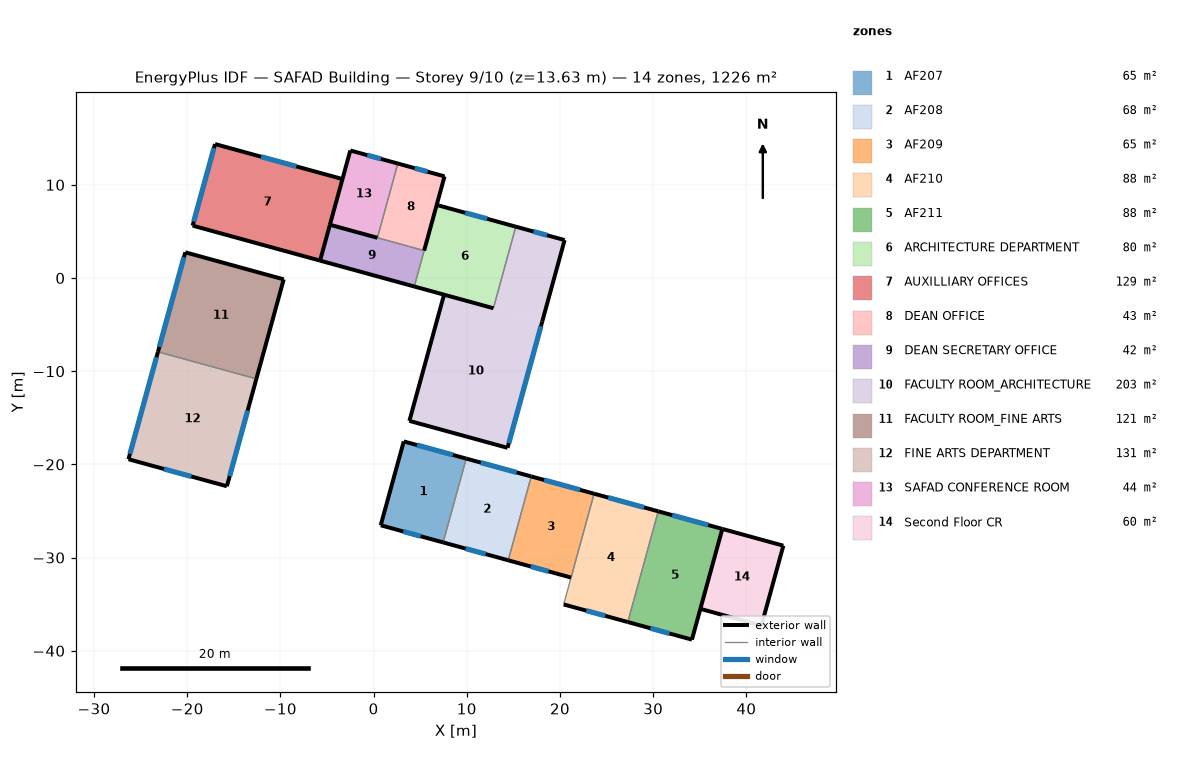
=== STOREY PLAN SPEC (per zone: floor XY polygon, exterior-wall plan segments, windows/doors) ===
zone 1: AF207  (64.8 m²)
  floor: (9.94, -19.38) (7.47, -28.37) (0.77, -26.53) (3.24, -17.54)
  exterior wall: (3.24, -17.54) – (0.77, -26.53)  [9.3 m]
  exterior wall: (0.77, -26.53) – (7.47, -28.37)  [6.9 m]
    window: (3.19, -27.20) – (5.05, -27.71)  [4.5 m²]
  exterior wall: (9.94, -19.38) – (3.24, -17.54)  [6.9 m]
    window: (8.51, -18.99) – (4.66, -17.93)  [2.0 m²]
  interior walls: 1
zone 2: AF208  (67.5 m²)
  floor: (16.92, -21.29) (14.45, -30.29) (7.47, -28.37) (9.94, -19.38)
  exterior wall: (16.92, -21.29) – (9.94, -19.38)  [7.2 m]
    window: (15.35, -20.86) – (11.50, -19.81)  [2.0 m²]
  exterior wall: (7.47, -28.37) – (14.45, -30.29)  [7.2 m]
    window: (9.89, -29.04) – (12.03, -29.63)  [5.2 m²]
  interior walls: 2
zone 3: AF209  (65.2 m²)
  floor: (23.66, -23.15) (21.19, -32.14) (14.45, -30.29) (16.92, -21.29)
  exterior wall: (23.66, -23.15) – (16.92, -21.29)  [7.0 m]
    window: (22.15, -22.73) – (18.29, -21.67)  [2.0 m²]
  exterior wall: (14.45, -30.29) – (21.19, -32.14)  [7.0 m]
    window: (16.87, -30.96) – (18.77, -31.48)  [4.6 m²]
  interior walls: 2
zone 4: AF210  (87.9 m²)
  floor: (30.54, -25.04) (27.28, -36.92) (20.40, -35.03) (23.66, -23.15)
  exterior wall: (20.40, -35.03) – (27.28, -36.92)  [7.1 m]
    window: (22.82, -35.69) – (24.86, -36.25)  [4.9 m²]
  exterior wall: (30.54, -25.04) – (23.66, -23.15)  [7.1 m]
    window: (29.03, -24.62) – (25.17, -23.56)  [2.0 m²]
  interior walls: 2
zone 5: AF211  (87.9 m²)
  floor: (37.42, -26.92) (34.16, -38.80) (27.28, -36.92) (30.54, -25.04)
  exterior wall: (37.42, -26.92) – (30.54, -25.04)  [7.1 m]
    window: (35.91, -26.51) – (32.05, -25.45)  [2.0 m²]
  exterior wall: (27.28, -36.92) – (34.16, -38.80)  [7.1 m]
    window: (29.70, -37.58) – (31.74, -38.14)  [4.9 m²]
  exterior wall: (34.16, -38.80) – (37.42, -26.92)  [12.3 m]
  interior walls: 1
zone 6: ARCHITECTURE DEPARTMENT  (79.9 m²)
  floor: (15.26, 5.51) (12.86, -3.24) (4.37, -0.91) (6.77, 7.84)
  exterior wall: (4.37, -0.91) – (12.86, -3.24)  [8.8 m]
  exterior wall: (15.26, 5.51) – (6.77, 7.84)  [8.8 m]
    window: (12.19, 6.35) – (9.84, 7.00)  [5.7 m²]
  interior walls: 2
zone 7: AUXILLIARY OFFICES  (128.7 m²)
  floor: (-3.34, 10.62) (-5.74, 1.86) (-19.42, 5.62) (-17.01, 14.37)
  exterior wall: (-3.34, 10.62) – (-17.01, 14.37)  [14.2 m]
    window: (-8.29, 11.98) – (-12.07, 13.01)  [9.2 m²]
  exterior wall: (-19.42, 5.62) – (-5.74, 1.86)  [14.2 m]
  exterior wall: (-17.01, 14.37) – (-19.42, 5.62)  [9.1 m]
    window: (-17.13, 13.94) – (-19.30, 6.05)  [19.1 m²]
  interior walls: 1
zone 8: DEAN OFFICE  (43.0 m²)
  floor: (7.61, 10.91) (5.42, 2.94) (0.41, 4.32) (2.60, 12.28)
  exterior wall: (7.61, 10.91) – (2.60, 12.28)  [5.2 m]
    window: (5.80, 11.40) – (4.41, 11.78)  [3.4 m²]
  exterior wall: (5.42, 2.94) – (7.61, 10.91)  [8.3 m]
  interior walls: 2
zone 9: DEAN SECRETARY OFFICE  (41.9 m²)
  floor: (5.42, 2.94) (4.37, -0.91) (-5.74, 1.86) (-4.69, 5.71)
  exterior wall: (-5.74, 1.86) – (4.37, -0.91)  [10.5 m]
  exterior wall: (-4.69, 5.71) – (-5.74, 1.86)  [4.0 m]
  interior walls: 2
zone 10: FACULTY ROOM_ARCHITECTURE  (202.7 m²)
  floor: (20.50, 4.07) (18.09, -4.68) (12.86, -3.24) (15.26, 5.51)
  floor: (18.09, -4.68) (14.37, -18.22) (3.84, -15.33) (7.56, -1.79)
  exterior wall: (20.50, 4.07) – (15.26, 5.51)  [5.4 m]
    window: (18.61, 4.59) – (17.15, 4.99)  [3.5 m²]
  exterior wall: (3.84, -15.33) – (14.37, -18.22)  [10.9 m]
  exterior wall: (18.09, -4.68) – (20.50, 4.07)  [9.1 m]
  exterior wall: (7.56, -1.79) – (3.84, -15.33)  [14.0 m]
  exterior wall: (14.37, -18.22) – (18.09, -4.68)  [14.0 m]
    window: (14.51, -17.72) – (17.95, -5.19)  [26.0 m²]
  interior walls: 2
zone 11: FACULTY ROOM_FINE ARTS  (121.2 m²)
  floor: (-9.65, -0.14) (-12.58, -10.82) (-23.14, -7.92) (-20.20, 2.76)
  exterior wall: (-12.58, -10.82) – (-9.65, -0.14)  [11.1 m]
  exterior wall: (-20.20, 2.76) – (-23.14, -7.92)  [11.1 m]
    window: (-20.35, 2.23) – (-22.99, -7.39)  [23.3 m²]
  exterior wall: (-9.65, -0.14) – (-20.20, 2.76)  [11.0 m]
  interior walls: 1
zone 12: FINE ARTS DEPARTMENT  (130.9 m²)
  floor: (-12.58, -10.82) (-15.74, -22.35) (-26.30, -19.45) (-23.14, -7.92)
  exterior wall: (-23.14, -7.92) – (-26.30, -19.45)  [12.0 m]
    window: (-23.30, -8.50) – (-26.14, -18.87)  [25.2 m²]
  exterior wall: (-15.74, -22.35) – (-12.58, -10.82)  [12.0 m]
    window: (-15.44, -21.26) – (-13.51, -14.22)  [14.6 m²]
  exterior wall: (-26.30, -19.45) – (-15.74, -22.35)  [11.0 m]
    window: (-22.49, -20.49) – (-19.55, -21.30)  [7.1 m²]
  interior walls: 1
zone 13: SAFAD CONFERENCE ROOM  (43.7 m²)
  floor: (2.60, 12.28) (0.41, 4.32) (-4.69, 5.71) (-2.50, 13.68)
  exterior wall: (2.60, 12.28) – (-2.50, 13.68)  [5.3 m]
    window: (0.79, 12.78) – (-0.69, 13.18)  [3.6 m²]
  exterior wall: (-4.69, 5.71) – (0.41, 4.32)  [5.3 m]
  exterior wall: (-2.50, 13.68) – (-4.69, 5.71)  [8.3 m]
  interior walls: 1
zone 14: Second Floor CR  (60.4 m²)
  floor: (43.97, -28.72) (41.61, -37.30) (35.07, -35.50) (37.42, -26.92)
  exterior wall: (43.97, -28.72) – (37.42, -26.92)  [6.8 m]
  exterior wall: (41.61, -37.30) – (43.97, -28.72)  [8.9 m]
  exterior wall: (35.07, -35.50) – (41.61, -37.30)  [6.8 m]
  interior walls: 1

=== DERIVED (storey summary) ===
Building: SAFAD Building
Storey: 9 of 10  (floor level z = 13.63 m)
Storey gross floor area: 1225.7 m²
Zones on this storey: 14
  - AF207: floor 64.8 m²; exterior wall 23.2 m (75.3 m²); 2 window(s) 6.5 m²; WWR 8.7%
  - AF208: floor 67.5 m²; exterior wall 14.5 m (46.9 m²); 2 window(s) 7.2 m²; WWR 15.3%
  - AF209: floor 65.2 m²; exterior wall 14.0 m (45.3 m²); 2 window(s) 6.6 m²; WWR 14.6%
  - AF210: floor 87.9 m²; exterior wall 14.3 m (46.2 m²); 2 window(s) 6.9 m²; WWR 15.0%
  - AF211: floor 87.9 m²; exterior wall 26.6 m (86.2 m²); 2 window(s) 6.9 m²; WWR 8.1%
  - ARCHITECTURE DEPARTMENT: floor 79.9 m²; exterior wall 17.6 m (57.1 m²); 1 window(s) 5.7 m²; WWR 10.0%
  - AUXILLIARY OFFICES: floor 128.7 m²; exterior wall 37.4 m (121.3 m²); 2 window(s) 28.3 m²; WWR 23.3%
  - DEAN OFFICE: floor 43.0 m²; exterior wall 13.5 m (43.6 m²); 1 window(s) 3.4 m²; WWR 7.7%
  - DEAN SECRETARY OFFICE: floor 41.9 m²; exterior wall 14.5 m (46.9 m²); WWR 0.0%
  - FACULTY ROOM_ARCHITECTURE: floor 202.7 m²; exterior wall 53.5 m (173.4 m²); 2 window(s) 29.5 m²; WWR 17.0%
  - FACULTY ROOM_FINE ARTS: floor 121.2 m²; exterior wall 33.1 m (107.2 m²); 1 window(s) 23.3 m²; WWR 21.8%
  - FINE ARTS DEPARTMENT: floor 130.9 m²; exterior wall 34.9 m (112.9 m²); 3 window(s) 46.8 m²; WWR 41.5%
  - SAFAD CONFERENCE ROOM: floor 43.7 m²; exterior wall 18.8 m (61.0 m²); 1 window(s) 3.6 m²; WWR 5.8%
  - Second Floor CR: floor 60.4 m²; exterior wall 22.5 m (72.8 m²); WWR 0.0%
Zone adjacency: (none detected)